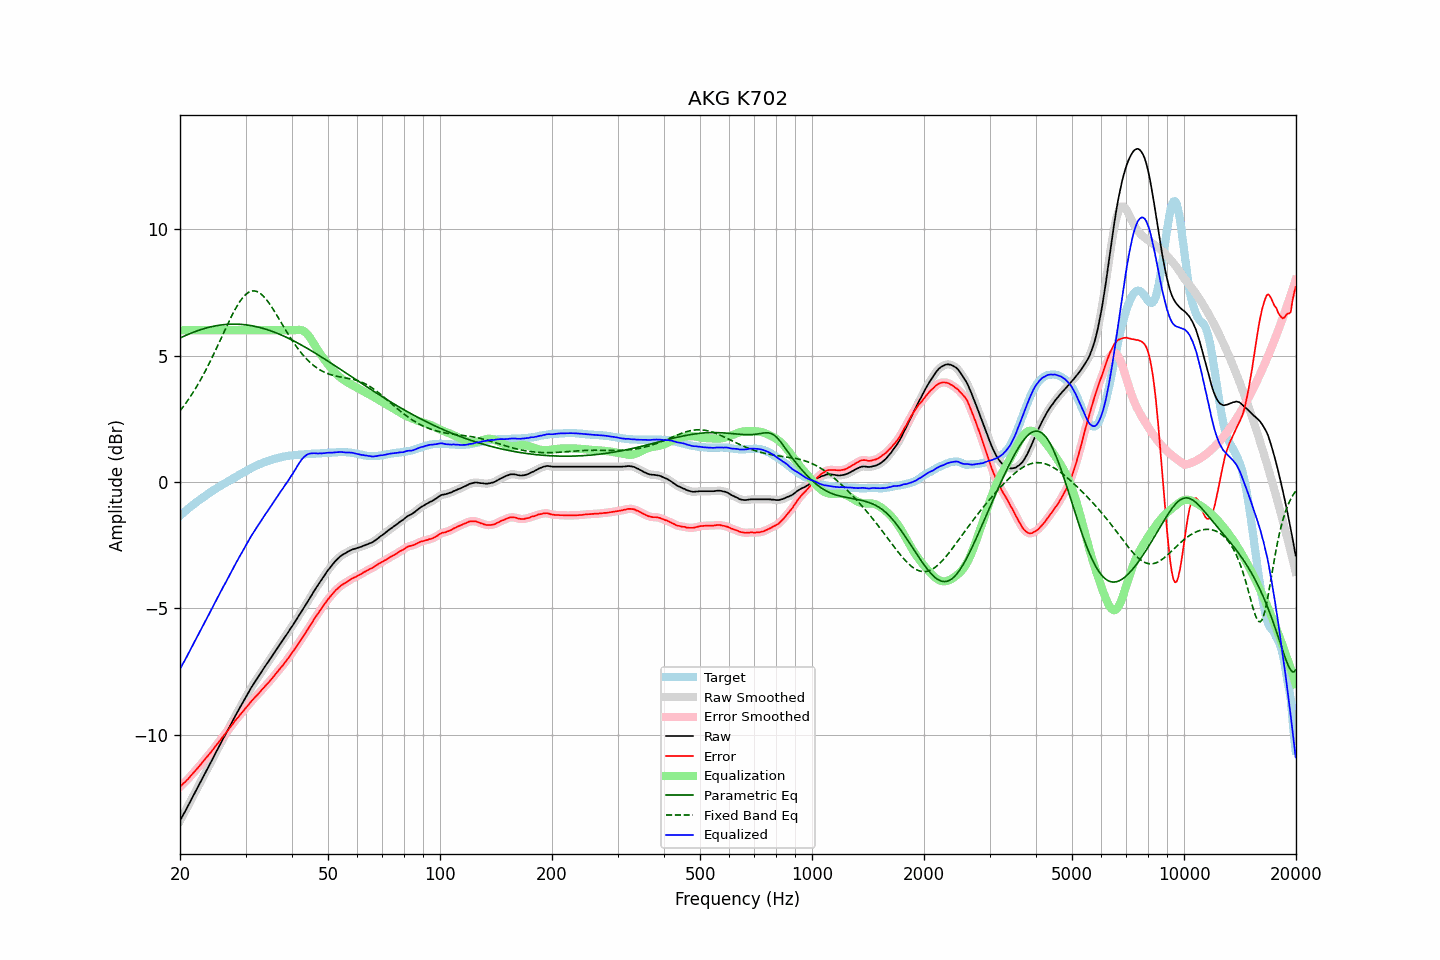

The table this chart was drawn from, first rows:
frequency, raw, error, smoothed, error_smoothed, equalization, parametric_eq, fixed_band_eq, equalized_raw, equalized_smoothed, target
20.00, -13.41, -12.07, -13.41, -12.07, 6.00, 5.69, 2.81, -7.41, -7.41, -1.34
20.20, -13.29, -12.01, -13.29, -12.00, 6.00, 5.72, 2.89, -7.29, -7.29, -1.28
20.40, -13.17, -11.94, -13.17, -11.94, 6.00, 5.75, 2.98, -7.17, -7.17, -1.23
20.61, -13.06, -11.89, -13.06, -11.88, 6.00, 5.78, 3.06, -7.06, -7.06, -1.17
20.81, -12.94, -11.82, -12.94, -11.82, 6.00, 5.81, 3.15, -6.94, -6.94, -1.12
21.02, -12.82, -11.76, -12.82, -11.75, 6.00, 5.84, 3.24, -6.82, -6.82, -1.06
21.23, -12.70, -11.69, -12.70, -11.68, 6.00, 5.86, 3.33, -6.70, -6.70, -1.01
21.44, -12.57, -11.61, -12.57, -11.61, 6.00, 5.89, 3.43, -6.57, -6.57, -0.96
21.66, -12.45, -11.54, -12.45, -11.54, 6.00, 5.91, 3.53, -6.45, -6.45, -0.91
21.87, -12.33, -11.47, -12.33, -11.47, 6.00, 5.94, 3.63, -6.33, -6.33, -0.86
22.09, -12.21, -11.40, -12.21, -11.40, 6.00, 5.96, 3.73, -6.21, -6.21, -0.81
22.31, -12.09, -11.33, -12.09, -11.32, 6.00, 5.98, 3.84, -6.09, -6.09, -0.76
22.54, -11.97, -11.25, -11.97, -11.25, 6.00, 6.01, 3.95, -5.97, -5.97, -0.72
22.76, -11.85, -11.18, -11.85, -11.17, 6.00, 6.03, 4.06, -5.85, -5.85, -0.67
22.99, -11.73, -11.10, -11.73, -11.10, 6.00, 6.05, 4.18, -5.73, -5.73, -0.63
23.22, -11.60, -11.02, -11.60, -11.02, 6.00, 6.07, 4.30, -5.60, -5.60, -0.58
23.45, -11.48, -10.94, -11.48, -10.94, 6.00, 6.08, 4.42, -5.48, -5.48, -0.54
23.69, -11.36, -10.87, -11.36, -10.86, 6.00, 6.10, 4.54, -5.36, -5.36, -0.49
23.92, -11.24, -10.79, -11.24, -10.79, 6.00, 6.12, 4.67, -5.24, -5.24, -0.45
24.16, -11.12, -10.72, -11.12, -10.71, 6.00, 6.13, 4.80, -5.12, -5.12, -0.40
24.40, -11.00, -10.64, -10.99, -10.63, 6.00, 6.15, 4.93, -5.00, -4.99, -0.36
24.65, -10.87, -10.55, -10.87, -10.55, 6.00, 6.16, 5.06, -4.87, -4.87, -0.32
24.89, -10.75, -10.47, -10.75, -10.47, 6.00, 6.17, 5.19, -4.75, -4.75, -0.28
25.14, -10.63, -10.39, -10.63, -10.39, 6.00, 6.19, 5.33, -4.63, -4.63, -0.24
25.39, -10.51, -10.30, -10.51, -10.31, 6.00, 6.20, 5.47, -4.51, -4.51, -0.20
25.65, -10.39, -10.23, -10.38, -10.22, 6.00, 6.20, 5.60, -4.39, -4.38, -0.16
25.91, -10.26, -10.14, -10.26, -10.14, 6.00, 6.21, 5.74, -4.26, -4.26, -0.12
26.16, -10.14, -10.06, -10.14, -10.06, 6.00, 6.22, 5.88, -4.14, -4.14, -0.08
26.43, -10.03, -9.98, -10.03, -9.98, 6.00, 6.23, 6.02, -4.03, -4.03, -0.05
26.69, -9.91, -9.90, -9.91, -9.90, 6.00, 6.23, 6.15, -3.91, -3.91, -0.01
26.96, -9.79, -9.82, -9.79, -9.81, 6.00, 6.24, 6.29, -3.79, -3.79, 0.03
27.23, -9.67, -9.73, -9.67, -9.73, 6.00, 6.24, 6.42, -3.67, -3.67, 0.06
27.50, -9.55, -9.65, -9.55, -9.65, 6.00, 6.24, 6.55, -3.55, -3.55, 0.10
27.77, -9.43, -9.57, -9.43, -9.56, 6.00, 6.24, 6.67, -3.43, -3.43, 0.14
28.05, -9.31, -9.48, -9.31, -9.48, 6.00, 6.24, 6.79, -3.31, -3.31, 0.17
28.33, -9.19, -9.40, -9.19, -9.40, 6.00, 6.24, 6.91, -3.19, -3.19, 0.21
28.62, -9.08, -9.33, -9.08, -9.32, 6.00, 6.24, 7.01, -3.08, -3.08, 0.25
28.90, -8.96, -9.25, -8.96, -9.25, 6.00, 6.24, 7.11, -2.96, -2.96, 0.29
29.19, -8.85, -9.17, -8.85, -9.17, 6.00, 6.23, 7.21, -2.85, -2.85, 0.32
29.48, -8.74, -9.10, -8.73, -9.09, 6.00, 6.23, 7.29, -2.74, -2.73, 0.36
29.78, -8.62, -9.02, -8.62, -9.02, 6.00, 6.22, 7.36, -2.62, -2.62, 0.40
30.08, -8.51, -8.94, -8.51, -8.94, 6.00, 6.21, 7.42, -2.51, -2.51, 0.43
30.38, -8.40, -8.87, -8.40, -8.86, 6.00, 6.21, 7.47, -2.40, -2.40, 0.47
30.68, -8.29, -8.79, -8.29, -8.79, 6.00, 6.20, 7.51, -2.29, -2.29, 0.50
30.99, -8.17, -8.71, -8.18, -8.71, 6.00, 6.19, 7.54, -2.17, -2.18, 0.54
31.30, -8.07, -8.64, -8.07, -8.64, 6.00, 6.18, 7.56, -2.07, -2.07, 0.57
31.61, -7.97, -8.57, -7.97, -8.57, 6.00, 6.16, 7.56, -1.97, -1.97, 0.60
31.93, -7.87, -8.50, -7.87, -8.50, 6.00, 6.15, 7.55, -1.87, -1.87, 0.63
32.24, -7.78, -8.44, -7.78, -8.43, 6.00, 6.14, 7.53, -1.78, -1.78, 0.66
32.57, -7.68, -8.37, -7.68, -8.36, 6.00, 6.12, 7.50, -1.68, -1.68, 0.69
32.89, -7.58, -8.30, -7.58, -8.29, 6.00, 6.10, 7.46, -1.58, -1.58, 0.72
33.22, -7.48, -8.22, -7.48, -8.22, 6.00, 6.09, 7.40, -1.48, -1.48, 0.74
33.55, -7.39, -8.16, -7.38, -8.15, 6.00, 6.07, 7.34, -1.39, -1.38, 0.77
33.89, -7.29, -8.08, -7.29, -8.08, 6.00, 6.05, 7.27, -1.29, -1.29, 0.79
34.23, -7.20, -8.01, -7.20, -8.01, 6.00, 6.03, 7.19, -1.20, -1.20, 0.81
34.57, -7.11, -7.95, -7.11, -7.94, 6.00, 6.01, 7.11, -1.11, -1.11, 0.84
34.92, -7.01, -7.87, -7.01, -7.87, 6.00, 5.99, 7.02, -1.01, -1.01, 0.86
35.27, -6.92, -7.80, -6.92, -7.80, 6.00, 5.97, 6.92, -0.92, -0.92, 0.88
35.62, -6.82, -7.72, -6.82, -7.72, 6.00, 5.94, 6.83, -0.82, -0.82, 0.90
35.97, -6.73, -7.65, -6.73, -7.64, 6.00, 5.92, 6.72, -0.73, -0.73, 0.92
... 635 more rows
